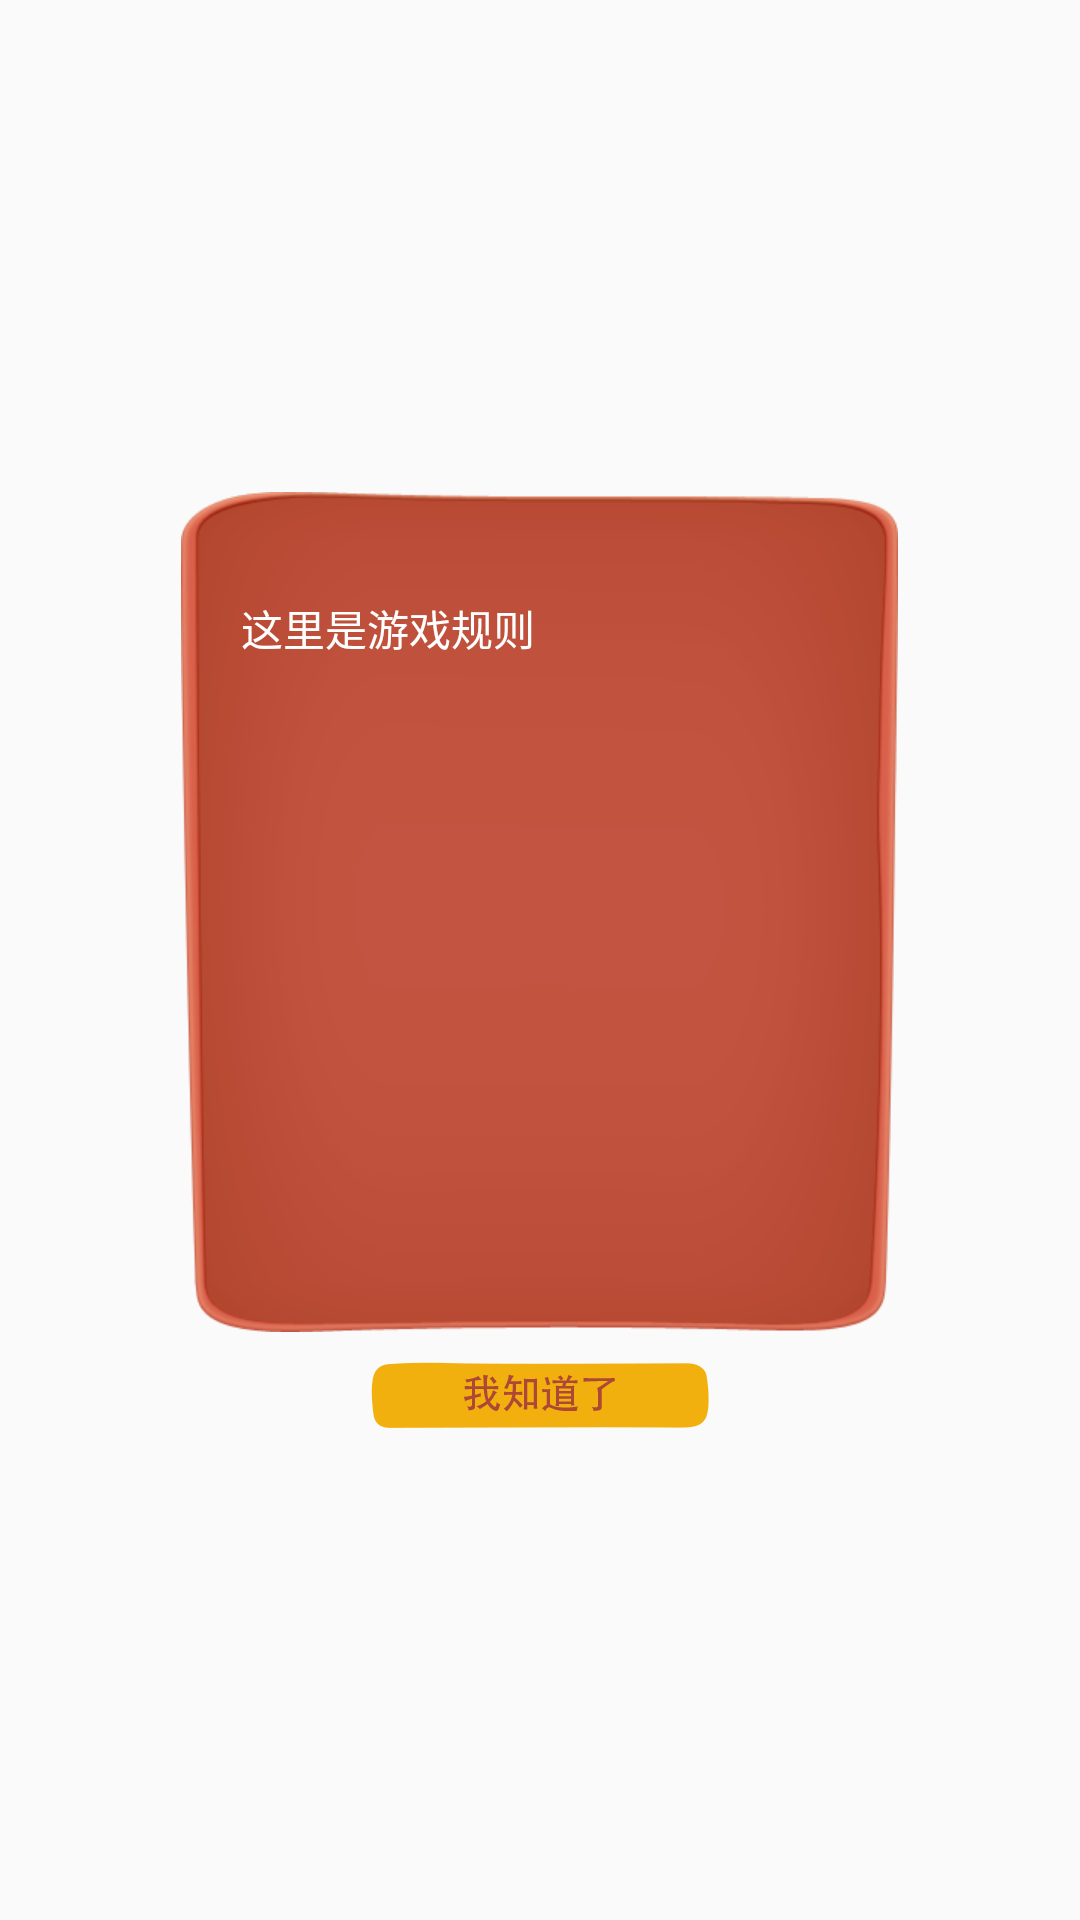

Here is an Android app screen rendered from its layout file. Give the layout XML and the strings, colors and styles it references.
<!-- AndroidManifest.xml: application theme AppTheme -->
<!-- res/layout/role_pop.xml -->
<?xml version="1.0" encoding="utf-8"?>
<LinearLayout xmlns:android="http://schemas.android.com/apk/res/android"
    android:layout_width="match_parent"
    android:layout_height="match_parent"
    android:gravity="center"
    android:orientation="vertical">

    <LinearLayout
        android:layout_width="wrap_content"
        android:layout_height="wrap_content"
        android:layout_marginLeft="50dp"
        android:layout_marginRight="50dp"
        android:background="@drawable/role_pop_bg"
        android:orientation="vertical"
        android:padding="0dp">

        <ScrollView
            android:layout_width="match_parent"
            android:layout_marginTop="15dp"
            android:layout_marginBottom="15dp"
            android:layout_height="250dp">

            <TextView
                android:id="@+id/txt_role"
                android:layout_width="match_parent"
                android:layout_height="match_parent"
                android:padding="20dp"
                android:text="这里是游戏规则"
                android:textColor="@android:color/white"
                android:textSize="14sp" />
        </ScrollView>
    </LinearLayout>

    <ImageView
        android:id="@+id/img_confirm"
        android:layout_width="wrap_content"
        android:layout_height="wrap_content"
        android:layout_marginTop="10dp"
        android:background="@mipmap/img_role_know" />

</LinearLayout>
<!-- resources referenced by this layout -->
<resources>
  <!-- mipmap img_role_know: png bitmap (mipmap-xxhdpi, 1891 bytes) -->
  <style name="AppTheme" parent="Theme.AppCompat.Light.NoActionBar">
          
         <item name="android:windowFullscreen">true</item>
          <item name="android:windowNoTitle">true</item>
      </style>
</resources>
